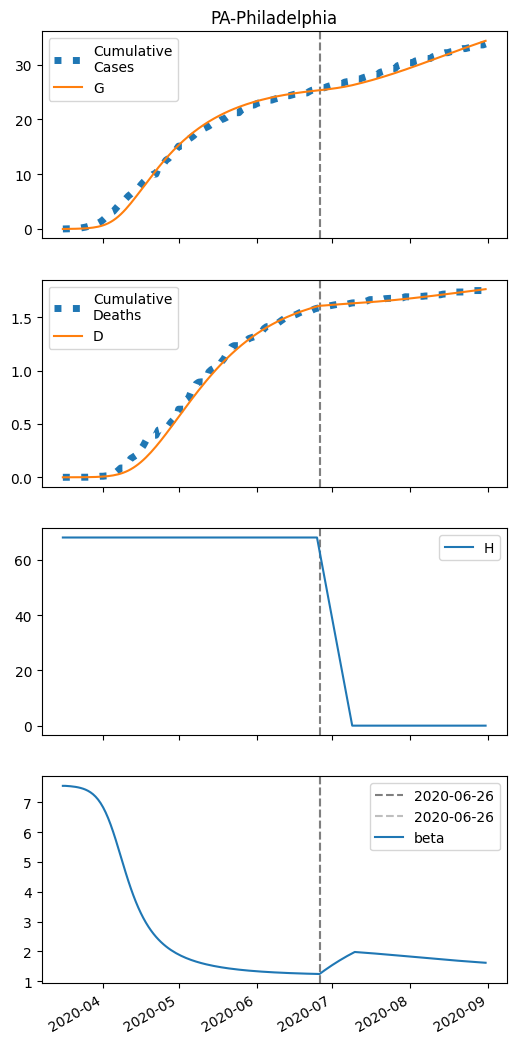

Data behind this chart, as committed beside it:
series, 2020-03-16, 2020-03-17, 2020-03-18, 2020-03-19, 2020-03-20, 2020-03-21, 2020-03-22, 2020-03-23, 2020-03-24, 2020-03-25, 2020-03-26, 2020-03-27, 2020-03-28, 2020-03-29, 2020-03-30, 2020-03-31, 2020-04-01, 2020-04-02, 2020-04-03, 2020-04-04, 2020-04-05, 2020-04-06, 2020-04-07
S, 77744, 77740, 77735, 77729, 77721, 77711, 77698, 77681, 77659, 77631, 77596, 77551, 77494, 77422, 77332, 77219, 77081, 76912, 76708, 76466, 76183, 75856, 75485
I, 10.0, 12.91, 16.66, 21.49, 27.71, 35.72, 46.01, 59.23, 76.16, 97.8, 125.4, 160.4, 204.7, 260.3, 329.8, 415.7, 520.9, 648.1, 799.9, 978, 1183, 1416, 1673
IH, 0.0, 0.4, 0.6855, 0.9563, 1.264, 1.643, 2.124, 2.739, 3.528, 4.539, 5.832, 7.482, 9.582, 12.24, 15.59, 19.79, 25, 31.41, 39.21, 48.58, 59.67, 72.58, 87.33
IN, 0.4, 0.7258, 1.107, 1.568, 2.137, 2.849, 3.749, 4.894, 6.354, 8.221, 10.61, 13.65, 17.54, 22.47, 28.71, 36.57, 46.41, 58.63, 73.68, 92, 114, 140.2, 170.8
D, 0.01, 0.01, 0.04078, 0.09352, 0.1671, 0.2644, 0.3908, 0.5542, 0.765, 1.036, 1.386, 1.834, 2.41, 3.147, 4.089, 5.289, 6.811, 8.734, 11.15, 14.17, 17.91, 22.5, 28.08
R, 0.0, 0.07424, 0.4089, 0.9572, 1.726, 2.755, 4.105, 5.863, 8.141, 11.08, 14.88, 19.76, 26.04, 34.08, 44.38, 57.5, 74.18, 95.29, 121.9, 155.2, 196.5, 247.5, 309.8
G, 10.0, 13.71, 18.49, 24.65, 32.6, 42.82, 55.97, 72.87, 94.53, 122.3, 157.7, 202.7, 259.8, 331.9, 422.1, 534.4, 672.9, 841.8, 1045, 1287, 1571, 1898, 2269
H, 68143, 68143, 68143, 68143, 68143, 68143, 68143, 68143, 68143, 68143, 68143, 68143, 68143, 68143, 68143, 68143, 68143, 68143, 68143, 68143, 68143, 68143, 68143
beta, 7.555, 7.555, 7.549, 7.542, 7.532, 7.52, 7.505, 7.485, 7.46, 7.428, 7.387, 7.336, 7.272, 7.192, 7.094, 6.975, 6.832, 6.664, 6.47, 6.25, 6.008, 5.747, 5.472
